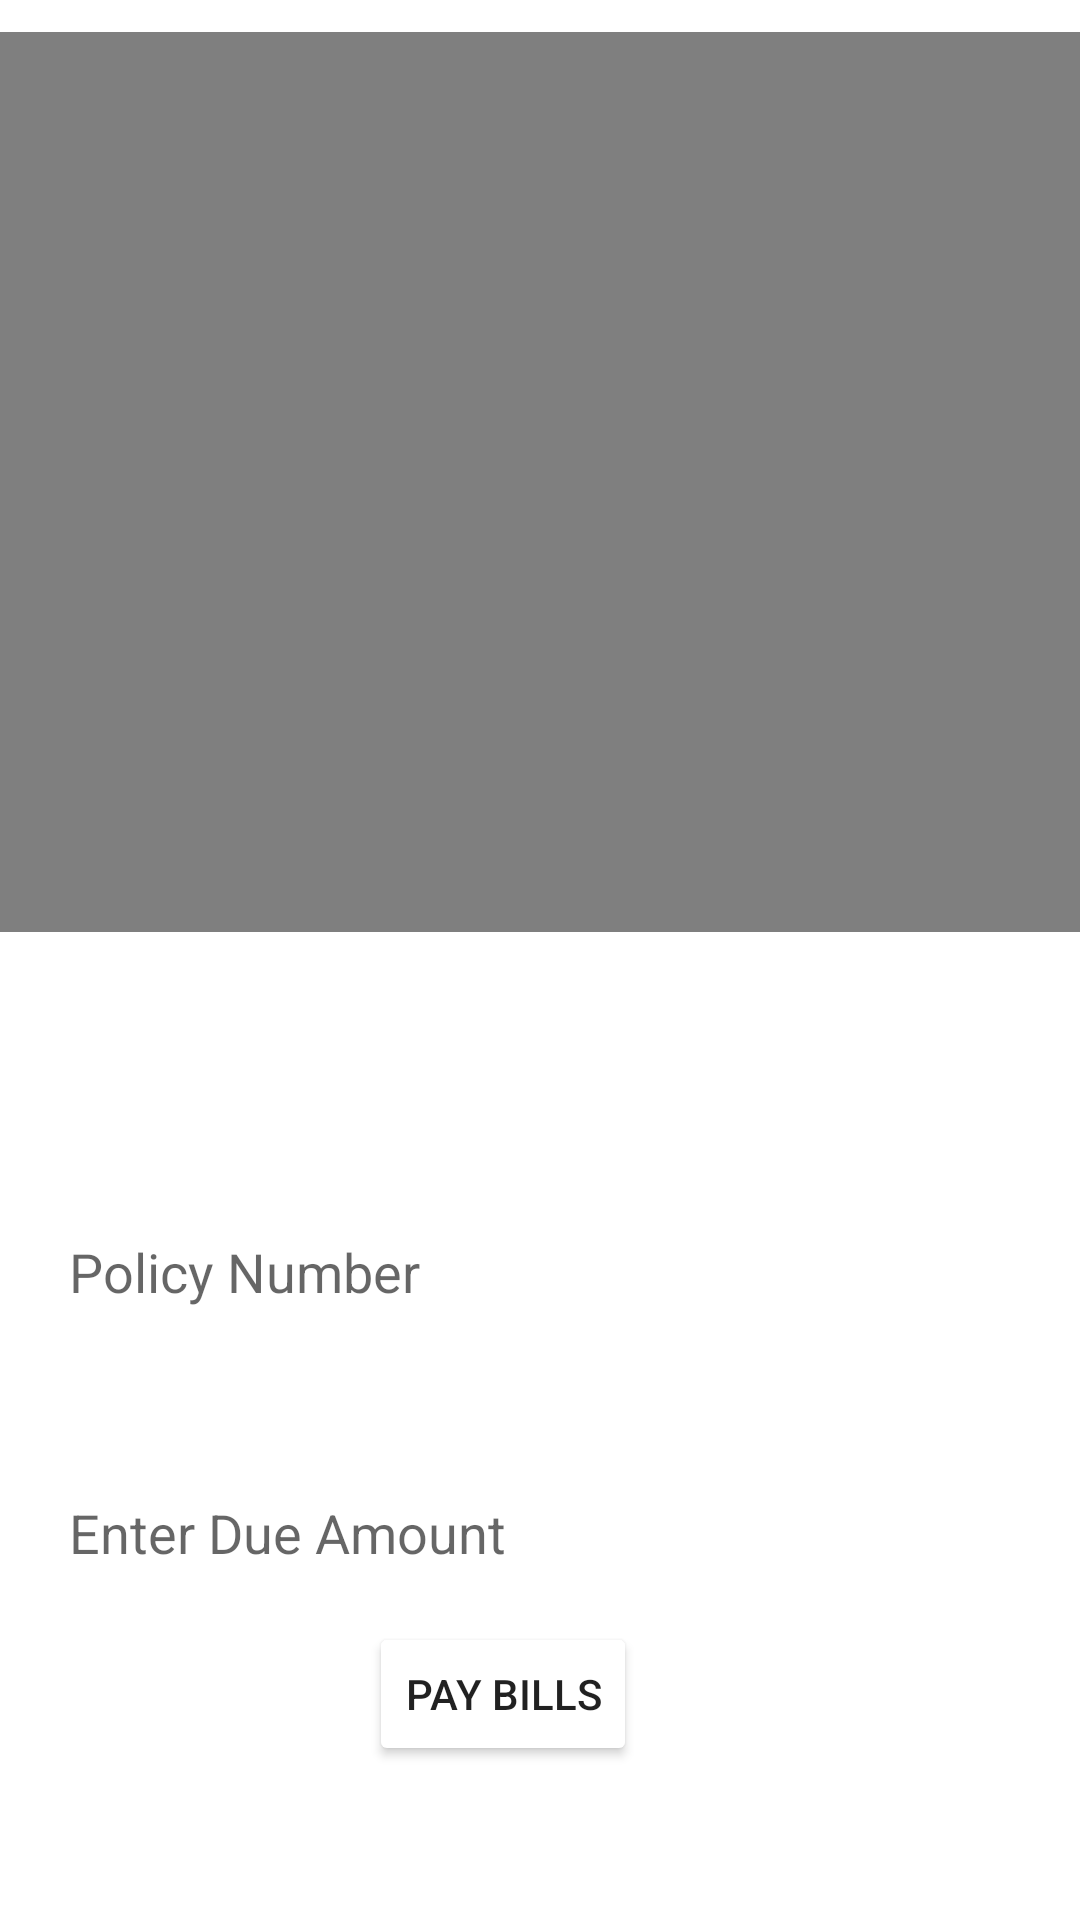

Write the Android layout XML for this screen, with the resource values it uses.
<!-- AndroidManifest.xml: application theme Theme.PayIt -->
<!-- res/layout/activity_insurance.xml -->
<?xml version="1.0" encoding="utf-8"?>
<androidx.constraintlayout.widget.ConstraintLayout xmlns:android="http://schemas.android.com/apk/res/android"
    xmlns:app="http://schemas.android.com/apk/res-auto"
    xmlns:tools="http://schemas.android.com/tools"
    android:layout_width="match_parent"
    android:layout_height="match_parent"
    tools:context=".ui.InsuranceActivity">

    <VideoView
        android:id="@+id/ins_vid"
        android:layout_width="400dp"
        android:layout_height="300dp"
        android:layout_margin="2dp"
        android:foregroundGravity="center"
        android:padding="125dp"

        app:layout_constraintBottom_toBottomOf="parent"
        app:layout_constraintEnd_toEndOf="parent"

        app:layout_constraintStart_toStartOf="parent"
        app:layout_constraintTop_toTopOf="parent"
        app:layout_constraintVertical_bias="0.026"  />

    <EditText
        android:id="@+id/ins_amt"
        android:layout_width="300dp"
        android:layout_height="wrap_content"
        android:backgroundTint="@color/white"
        android:hint="Enter Due Amount"
        android:inputType="number"
        app:layout_constraintBottom_toBottomOf="parent"
        app:layout_constraintEnd_toEndOf="parent"
        app:layout_constraintHorizontal_bias="0.315"
        app:layout_constraintStart_toStartOf="parent"
        app:layout_constraintTop_toTopOf="parent"
        app:layout_constraintVertical_bias="0.816" />

    <TextView
        android:id="@+id/textView4"
        android:layout_width="wrap_content"
        android:layout_height="wrap_content"
        android:layout_marginTop="516dp"
        android:text="Enter Your Amount"
        android:textSize="16sp"
        app:layout_constraintBottom_toTopOf="@+id/ins_amt"
        app:layout_constraintEnd_toEndOf="parent"
        app:layout_constraintHorizontal_bias="0.126"
        app:layout_constraintStart_toStartOf="parent"
        app:layout_constraintTop_toTopOf="parent"
        app:layout_constraintVertical_bias="0.907" />

    <Button
        android:id="@+id/ins_btn"
        android:layout_width="wrap_content"
        android:layout_height="wrap_content"
        android:text="Pay Bills"
        android:backgroundTintMode="screen"
        android:backgroundTint="@color/red"
        app:layout_constraintBottom_toBottomOf="parent"
        app:layout_constraintEnd_toEndOf="parent"
        app:layout_constraintHorizontal_bias="0.455"
        app:layout_constraintStart_toStartOf="parent"
        app:layout_constraintTop_toBottomOf="@+id/ins_amt"
        app:layout_constraintVertical_bias="0.17" />

    <EditText
        android:id="@+id/ins_no"
        android:layout_width="300dp"
        android:layout_height="wrap_content"
        android:backgroundTint="@color/white"
        android:hint="Policy Number"
        app:layout_constraintBottom_toBottomOf="parent"
        app:layout_constraintEnd_toEndOf="parent"
        app:layout_constraintHorizontal_bias="0.315"
        app:layout_constraintStart_toStartOf="parent"
        app:layout_constraintTop_toTopOf="parent"
        app:layout_constraintVertical_bias="0.671" />

    <TextView
        android:id="@+id/textView3"
        android:layout_width="wrap_content"
        android:layout_height="wrap_content"
        android:layout_marginTop="84dp"
        android:layout_marginBottom="16dp"
        android:text="Enter Your Policy Number"
        android:textSize="16sp"
        app:layout_constraintBottom_toTopOf="@+id/ins_no"
        app:layout_constraintEnd_toEndOf="parent"
        app:layout_constraintHorizontal_bias="0.14"
        app:layout_constraintStart_toStartOf="parent"
        app:layout_constraintTop_toBottomOf="@+id/ins_vid"
        app:layout_constraintVertical_bias="0.934" />


</androidx.constraintlayout.widget.ConstraintLayout>
<!-- resources referenced by this layout -->
<resources>
  <color name="red">#FF0000</color>
  <color name="white">#FFFFFFFF</color>
  <style name="Theme.PayIt" parent="Theme.MaterialComponents.DayNight.DarkActionBar">
          
          <item name="colorPrimary">#0096FF</item>
          <item name="colorPrimaryVariant">@color/purple_200</item>
          <item name="colorOnPrimary">@color/white</item>
          
          <item name="colorSecondary">@color/teal_200</item>
          <item name="colorSecondaryVariant">@color/teal_700</item>
          <item name="colorOnSecondary">@color/black</item>
          
          <item name="android:statusBarColor">@color/white</item>
          
      </style>
  <color name="purple_200">#FFBB86FC</color>
  <color name="teal_200">#FF03DAC5</color>
  <color name="teal_700">#FF018786</color>
  <color name="black">#FF000000</color>
</resources>
